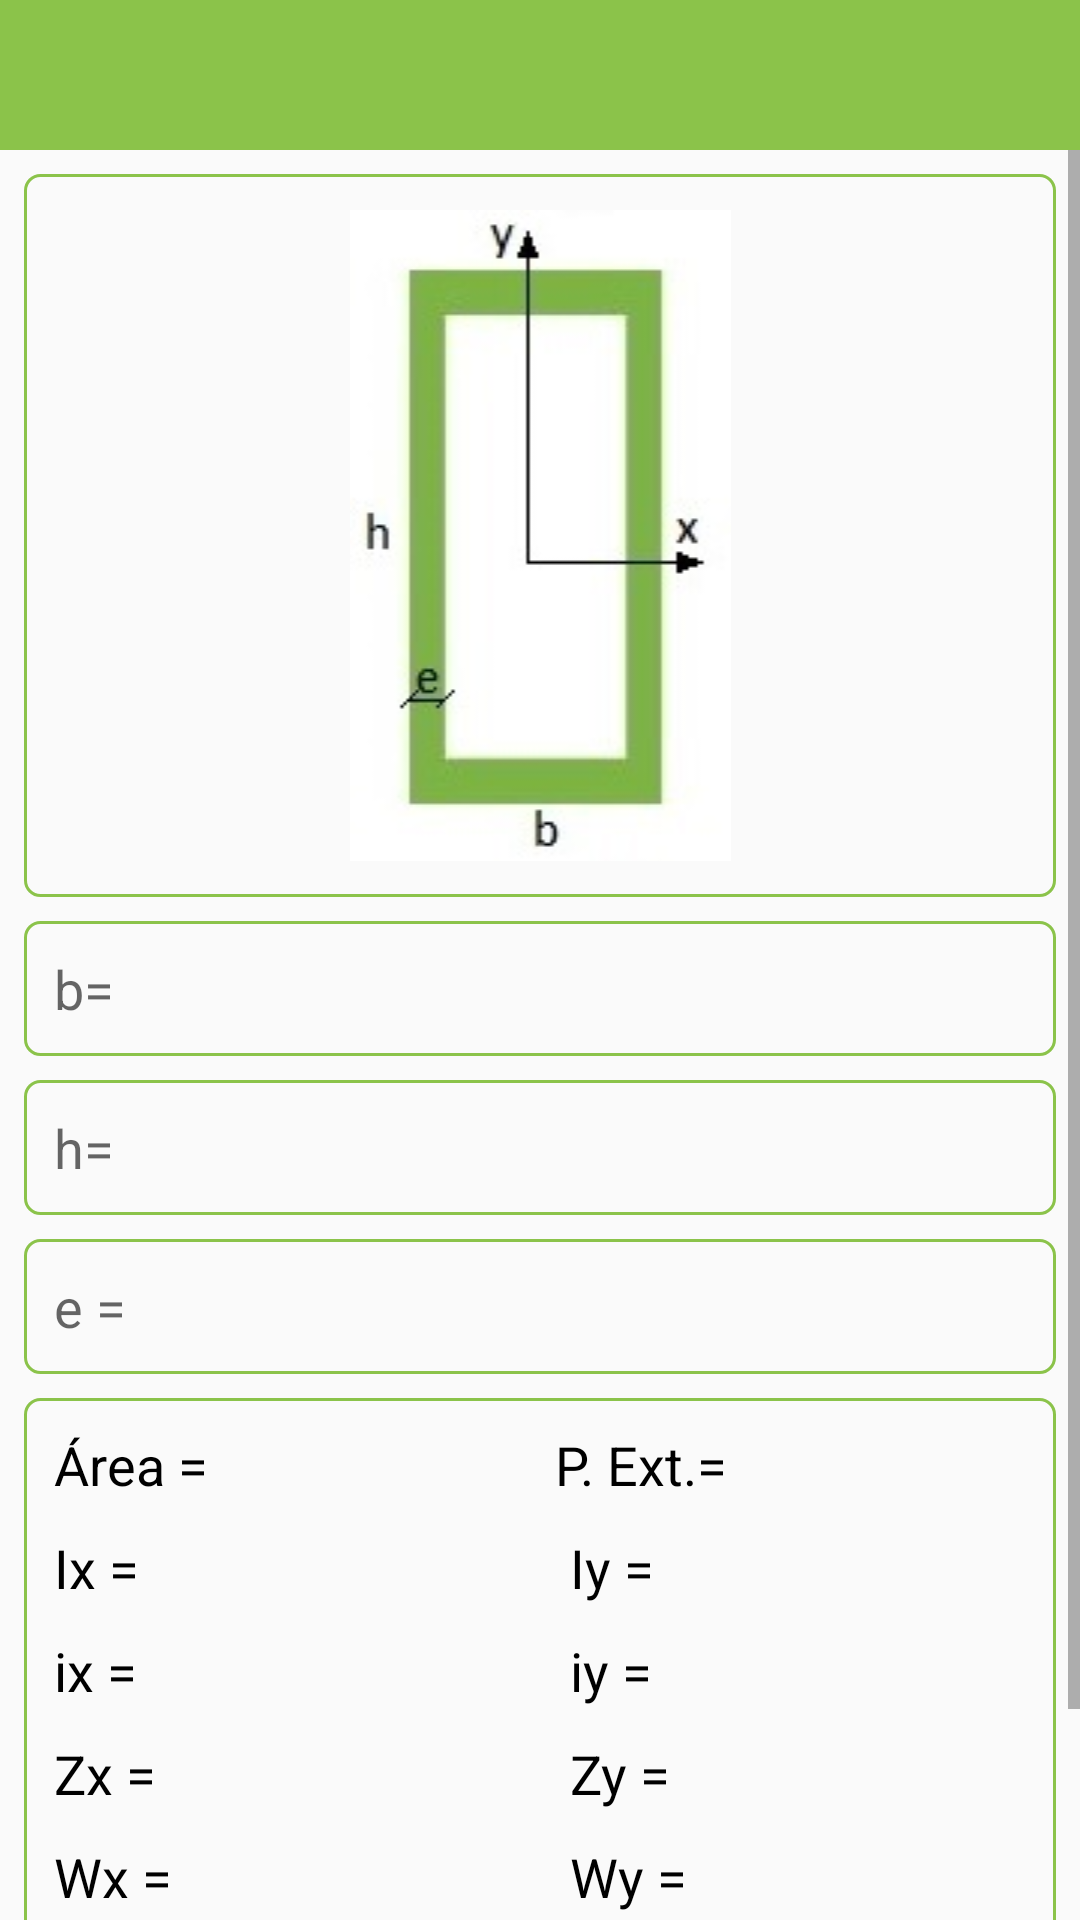

The Android layout XML behind this screen, and the referenced resources:
<!-- AndroidManifest.xml: application theme AppTheme -->
<!-- res/layout/activity_tela_retangulo_vazado.xml -->
<?xml version="1.0" encoding="utf-8"?>
<LinearLayout xmlns:android="http://schemas.android.com/apk/res/android"
    xmlns:app="http://schemas.android.com/apk/res-auto"
    android:orientation="vertical"
    xmlns:tools="http://schemas.android.com/tools"
    android:layout_width="match_parent"
    android:layout_height="match_parent"
    tools:context=".activity.TelaRetanguloVazadoActivity">

    <include
        android:id="@+id/include2"
        layout="@layout/toolbar"
        android:layout_width="match_parent"
        android:layout_height="wrap_content"
        app:layout_constraintEnd_toEndOf="parent"
        app:layout_constraintStart_toStartOf="parent"
        app:layout_constraintTop_toTopOf="parent" />

    <ScrollView
        android:layout_width="match_parent"
        android:layout_height="match_parent">

        <androidx.constraintlayout.widget.ConstraintLayout
            android:layout_width="match_parent"
            android:layout_height="match_parent"
            android:padding="8dp">

            <EditText
                android:id="@+id/editTextBase"
                android:layout_width="match_parent"
                android:layout_height="@dimen/alturaCaixaDeTexto"
                android:layout_marginTop="8dp"
                android:background="@drawable/background"
                android:ems="10"
                android:hint="b="
                android:inputType="numberDecimal"
                android:padding="10dp"
                app:layout_constraintBottom_toTopOf="@+id/editTextAltura"
                app:layout_constraintEnd_toEndOf="parent"
                app:layout_constraintStart_toStartOf="parent"
                app:layout_constraintTop_toBottomOf="@+id/imageView" />

            <EditText
                android:id="@+id/editTextAltura"
                android:layout_width="match_parent"
                android:layout_height="@dimen/alturaCaixaDeTexto"
                android:layout_marginTop="8dp"
                android:background="@drawable/background"
                android:ems="10"
                android:hint="h="
                android:inputType="numberDecimal"
                android:padding="10dp"
                app:layout_constraintBottom_toTopOf="@+id/editTextEspessura"
                app:layout_constraintEnd_toEndOf="parent"
                app:layout_constraintStart_toStartOf="parent"
                app:layout_constraintTop_toBottomOf="@+id/editTextBase" />

            <LinearLayout
                android:id="@+id/linearLayout2"
                android:layout_width="match_parent"
                android:layout_height="wrap_content"
                android:layout_gravity="center"
                android:layout_marginTop="8dp"
                android:background="@drawable/background"
                android:gravity="center"
                android:orientation="horizontal"
                app:layout_constraintBottom_toTopOf="@+id/buttonCalcular"
                app:layout_constraintEnd_toEndOf="parent"
                app:layout_constraintStart_toStartOf="parent"
                app:layout_constraintTop_toBottomOf="@+id/editTextEspessura">

                <LinearLayout
                    android:layout_width="match_parent"
                    android:layout_height="match_parent"
                    android:layout_weight="1"
                    android:orientation="vertical"
                    android:padding="5dp"
                    android:weightSum="1">

                    <TextView
                        android:id="@+id/textViewArea"
                        android:layout_width="match_parent"
                        android:layout_height="wrap_content"
                        android:layout_weight="1"
                        android:padding="5dp"
                        android:text="Área ="
                        android:textColor="@android:color/black"
                        android:textSize="18sp" />

                    <TextView
                        android:id="@+id/textViewIx"
                        android:layout_width="match_parent"
                        android:layout_height="wrap_content"
                        android:layout_weight="1"
                        android:padding="5dp"
                        android:text="Ix ="
                        android:textColor="@android:color/black"
                        android:textSize="18sp" />

                    <TextView
                        android:id="@+id/textViewix"
                        android:layout_width="match_parent"
                        android:layout_height="wrap_content"
                        android:layout_weight="1"
                        android:padding="5dp"
                        android:text="ix ="
                        android:textColor="@android:color/black"
                        android:textSize="18sp" />

                    <TextView
                        android:id="@+id/textViewZx"
                        android:layout_width="match_parent"
                        android:layout_height="wrap_content"
                        android:layout_weight="1"
                        android:padding="5dp"
                        android:text="Zx ="
                        android:textColor="@android:color/black"
                        android:textSize="18sp" />

                    <TextView
                        android:id="@+id/textViewWx"
                        android:layout_width="match_parent"
                        android:layout_height="wrap_content"
                        android:layout_weight="1"
                        android:padding="5dp"
                        android:text="Wx ="
                        android:textColor="@android:color/black"
                        android:textSize="18sp" />

                </LinearLayout>

                <LinearLayout
                    android:layout_width="match_parent"
                    android:layout_height="match_parent"
                    android:layout_weight="1"
                    android:orientation="vertical"
                    android:padding="5dp"
                    android:weightSum="1">

                    <TextView
                        android:id="@+id/textViewPerimetro"
                        android:layout_width="match_parent"
                        android:layout_height="wrap_content"
                        android:layout_weight="1"
                        android:gravity="start|center_vertical"
                        android:text="P. Ext.="
                        android:textColor="@android:color/black"
                        android:textSize="18sp" />

                    <TextView
                        android:id="@+id/textViewIy"
                        android:layout_width="match_parent"
                        android:layout_height="wrap_content"
                        android:layout_weight="1"
                        android:padding="5dp"
                        android:text="Iy ="
                        android:textColor="@android:color/black"
                        android:textSize="18sp" />

                    <TextView
                        android:id="@+id/textViewiy"
                        android:layout_width="match_parent"
                        android:layout_height="wrap_content"
                        android:layout_weight="1"
                        android:padding="5dp"
                        android:text="iy ="
                        android:textColor="@android:color/black"
                        android:textSize="18sp" />

                    <TextView
                        android:id="@+id/textViewZy"
                        android:layout_width="match_parent"
                        android:layout_height="wrap_content"
                        android:layout_weight="1"
                        android:padding="5dp"
                        android:text="Zy ="
                        android:textColor="@android:color/black"
                        android:textSize="18sp" />

                    <TextView
                        android:id="@+id/textViewWy"
                        android:layout_width="match_parent"
                        android:layout_height="wrap_content"
                        android:layout_weight="1"
                        android:padding="5dp"
                        android:text="Wy ="
                        android:textColor="@android:color/black"
                        android:textSize="18sp" />
                </LinearLayout>

            </LinearLayout>

            <ImageView
                android:id="@+id/imageView"
                android:layout_width="match_parent"
                android:layout_height="wrap_content"
                android:background="@drawable/background"
                android:padding="12dp"
                app:layout_constraintBottom_toTopOf="@+id/editTextBase"
                app:layout_constraintEnd_toEndOf="parent"
                app:layout_constraintStart_toStartOf="parent"
                app:layout_constraintTop_toTopOf="parent"
                app:srcCompat="@drawable/tela_retangulo_vazado" />

            <Button
                android:id="@+id/buttonCalcular"
                android:layout_width="match_parent"
                android:layout_height="wrap_content"
                android:layout_marginTop="16dp"
                android:background="@drawable/background"
                android:text="Calcular"
                app:layout_constraintBottom_toBottomOf="parent"
                app:layout_constraintEnd_toEndOf="parent"
                app:layout_constraintStart_toStartOf="parent"
                app:layout_constraintTop_toBottomOf="@+id/linearLayout2" />

            <EditText
                android:id="@+id/editTextEspessura"
                android:layout_width="match_parent"
                android:layout_height="@dimen/alturaCaixaDeTexto"
                android:layout_marginTop="8dp"
                android:background="@drawable/background"
                android:ems="10"
                android:hint="e ="
                android:inputType="numberDecimal"
                android:padding="10dp"
                app:layout_constraintBottom_toTopOf="@+id/linearLayout2"
                app:layout_constraintTop_toBottomOf="@+id/editTextAltura"
                tools:layout_editor_absoluteX="8dp" />
        </androidx.constraintlayout.widget.ConstraintLayout>
    </ScrollView>

</LinearLayout>
<!-- res/layout/toolbar.xml (included above) -->
<?xml version="1.0" encoding="utf-8"?>
<FrameLayout xmlns:android="http://schemas.android.com/apk/res/android"
    android:layout_width="match_parent"
    android:layout_height="wrap_content">

    <androidx.appcompat.widget.Toolbar
        android:id="@+id/toolbarPrincipal"
        android:layout_width="match_parent"
        android:layout_height="50dp"
        android:background="?attr/colorPrimary"
        android:elevation="5dp"
        android:minHeight="?attr/actionBarSize"
        android:theme="@style/AppThemeToolbar"/>
</FrameLayout>
<!-- resources referenced by this layout -->
<resources>
  <dimen name="alturaCaixaDeTexto">45dp</dimen>
  <!-- drawable background (drawable) -->
  <?xml version="1.0" encoding="utf-8"?>
  <shape xmlns:android="http://schemas.android.com/apk/res/android"
      android:shape="rectangle">
  
      <solid android:color="#00FFFFFF"></solid>
      <corners android:radius="5dp"></corners>
      <stroke android:width="1dp" android:color="@color/colorPrimary"></stroke>
  
  </shape>
  <!-- drawable tela_retangulo_vazado: jpg bitmap (drawable-v24, 9790 bytes) -->
  <style name="AppThemeToolbar" parent="Theme.AppCompat.Light.NoActionBar">
          <item name="colorPrimary">@color/colorPrimary</item>
          <item name="colorPrimaryDark">@color/colorPrimaryDark</item>
          <item name="colorAccent">@color/colorAccent</item>
          <item name="android:actionMenuTextColor">@android:color/white</item>
          <item name="android:tint">#ffffff</item>
      </style>
  <style name="AppTheme" parent="Theme.AppCompat.Light.NoActionBar">
          
          <item name="colorPrimary">@color/colorPrimary</item>
          <item name="colorPrimaryDark">@color/colorPrimaryDark</item>
          <item name="colorAccent">@color/colorAccent</item>
          <item name="android:actionMenuTextColor">@android:color/white</item>
      </style>
  <color name="colorPrimary">#8bc34a</color>
  <color name="colorPrimaryDark">#5a9216</color>
  <color name="colorAccent">#BEF67A</color>
</resources>
